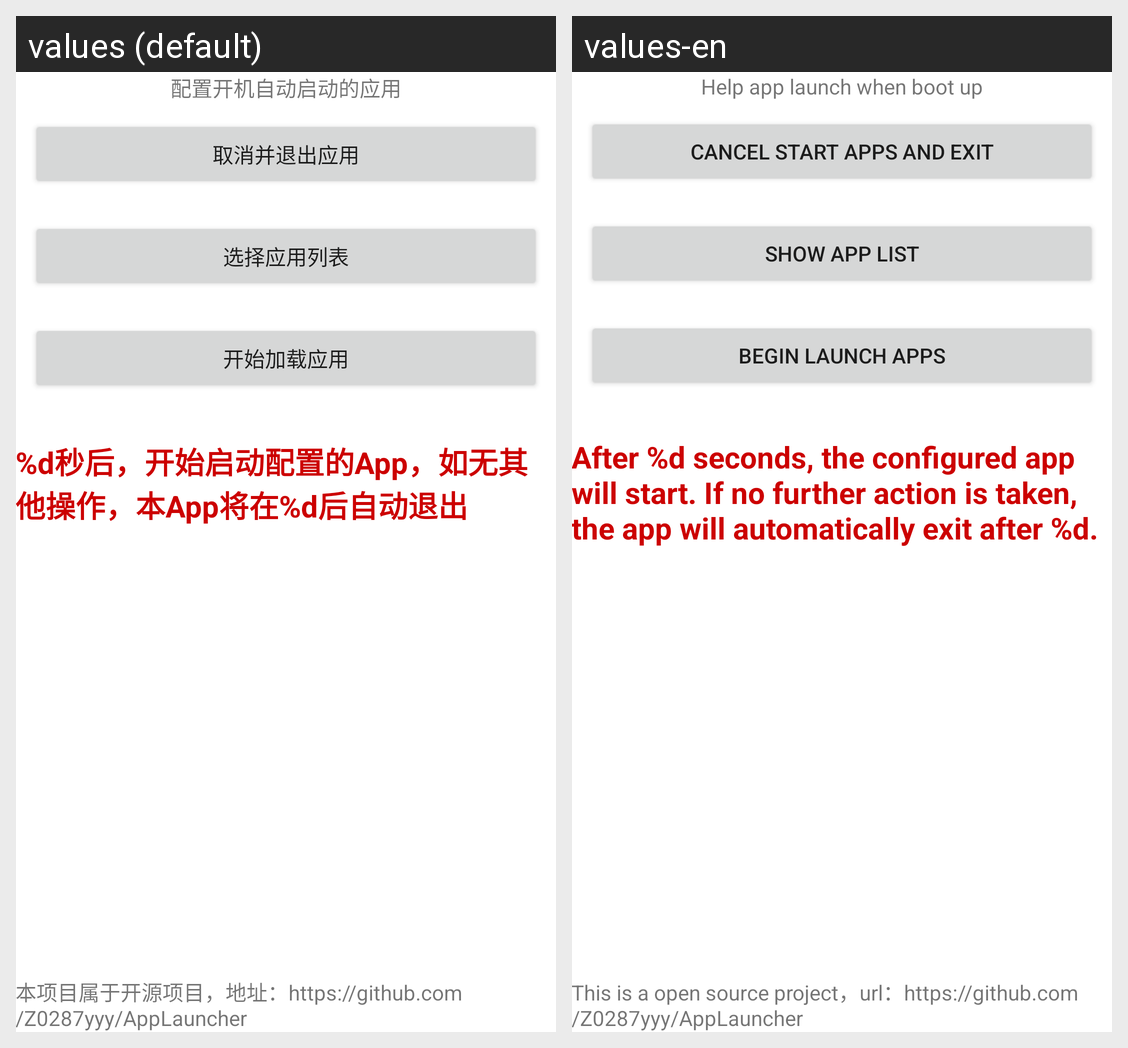

The same Android screen rendered under two of its app's locales, left to right. List the strings drawn on it with the default value and each locale's translation.
Android screen res/layout/activity_main.xml rendered under 2 locales, left to right: values (default), values-en. Device: Nexus 5 (rendered at 1080×1920; each locale shown at half size, 540×960, under a caption strip naming it); theme Theme.AppLauncher.
Strings drawn on this screen, with the default value and each locale's value (text and hints the layout hard-codes, and strings that could not be matched under every locale, appear in the picture but are not listed):

app_desc
  values: 配置开机自动启动的应用
  values-en: Help app launch when boot up

action_cancel_exit
  values: 取消并退出应用
  values-en: Cancel Start Apps And Exit

action_show_applist
  values: 选择应用列表
  values-en: Show App List

action_begin_launch
  values: 开始加载应用
  values-en: Begin Launch Apps

tips
  values: %d秒后，开始启动配置的App，如无其他操作，本App将在%d后自动退出
  values-en: After %d seconds, the configured app will start. If no further action is taken, the app will automatically exit after %d.

auth_info
  values: 本项目属于开源项目，地址：https://github.com/Z0287yyy/AppLauncher
  values-en: This is a open source project，url：https://github.com/Z0287yyy/AppLauncher
